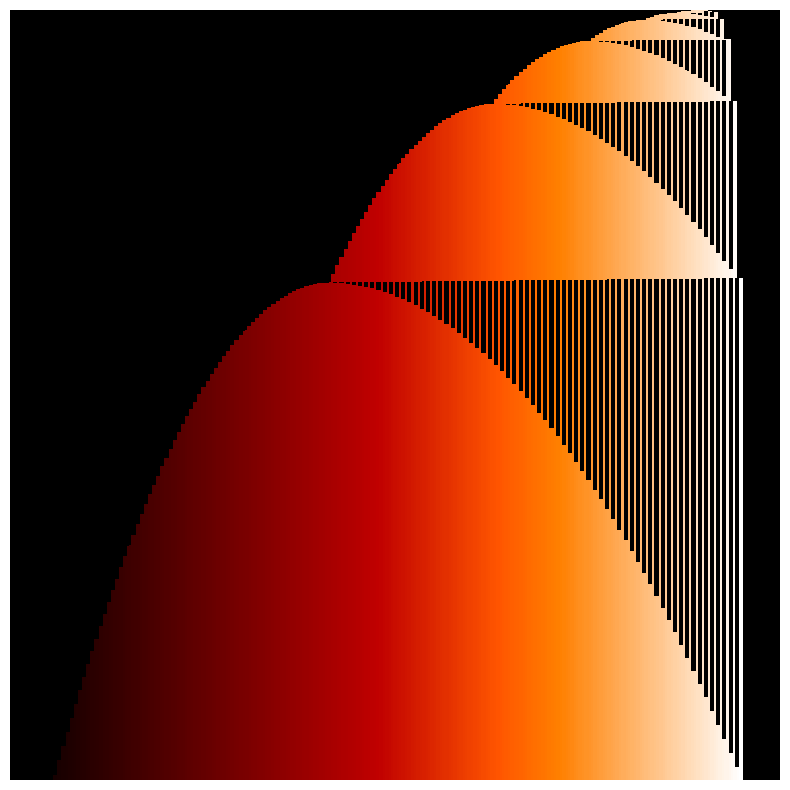

Here is the Python script that generated this plot:
import numpy as np
import matplotlib.pyplot as plt

turing_code = "1RB1LC_1RC1RB_1RD0LE_1LA1LD_1RZ0LA"
total_iter  = 35000

memory  = int(2*np.sqrt(total_iter))
tape    = np.zeros((memory), int)
storage = np.zeros((total_iter, memory), int)

pos     = len(tape) - 40
rule    = 0

for step in range(total_iter):
    bit       = tape[pos]
    command   = turing_code.split('_')[rule][3*bit:3 + 3*bit]
    
    rule = ord(command[2]) - ord('A')
    if rule < 0 or rule > 4: 
        print(f'The machine has halted at step {step + 1}!')
        break

    tape[pos] = int(command[0])
    pos      += np.sign(ord(command[1]) - 80)  
    storage[step, :] = tape *  np.arange(memory)

fig, ax = plt.subplots(1,1, figsize = (10,10))
ax.axis('off')
ax.imshow(storage, aspect = memory / total_iter, cmap = 'gist_heat', interpolation = 'none')
plt.savefig('MIB0032_BusyBeaver.png', dpi = fig.dpi, bbox_inches='tight', pad_inches = 0)
